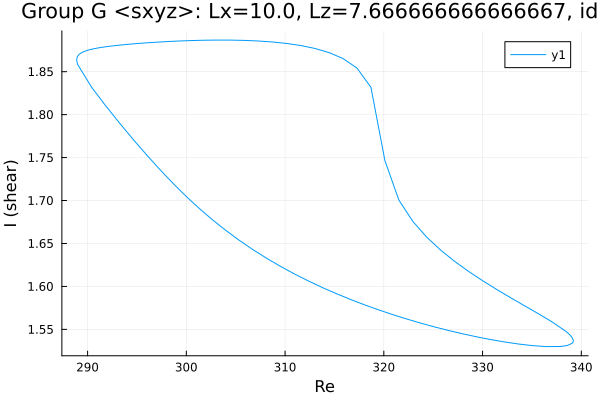

Values plotted in this chart, from the file beside it:
Re, shear
339.2, 1.537
339.2, 1.537
339.2, 1.537
339.2, 1.537
339.2, 1.537
339.2, 1.537
339.2, 1.537
339.2, 1.537
339.2, 1.538
339.1, 1.54
338.8, 1.544
338.5, 1.547
337.1, 1.558
335.7, 1.568
334.3, 1.577
332.8, 1.587
331.4, 1.597
330, 1.607
328.6, 1.617
327.2, 1.629
325.8, 1.642
324.4, 1.657
322.9, 1.676
321.5, 1.701
320.1, 1.747
318.7, 1.832
317.3, 1.854
315.9, 1.865
314.5, 1.872
313, 1.877
311.6, 1.88
310.2, 1.883
308.8, 1.884
307.4, 1.886
306, 1.886
304.6, 1.887
303.1, 1.887
301.7, 1.887
300.3, 1.886
298.9, 1.886
297.5, 1.885
296.1, 1.884
294.7, 1.882
293.2, 1.881
292, 1.879
291.1, 1.878
290.4, 1.876
290, 1.875
289.7, 1.874
289.4, 1.872
289.3, 1.871
289.2, 1.87
289.1, 1.869
289, 1.869
289, 1.868
289, 1.867
288.9, 1.867
288.9, 1.866
288.9, 1.866
288.9, 1.866
... 103 more rows
